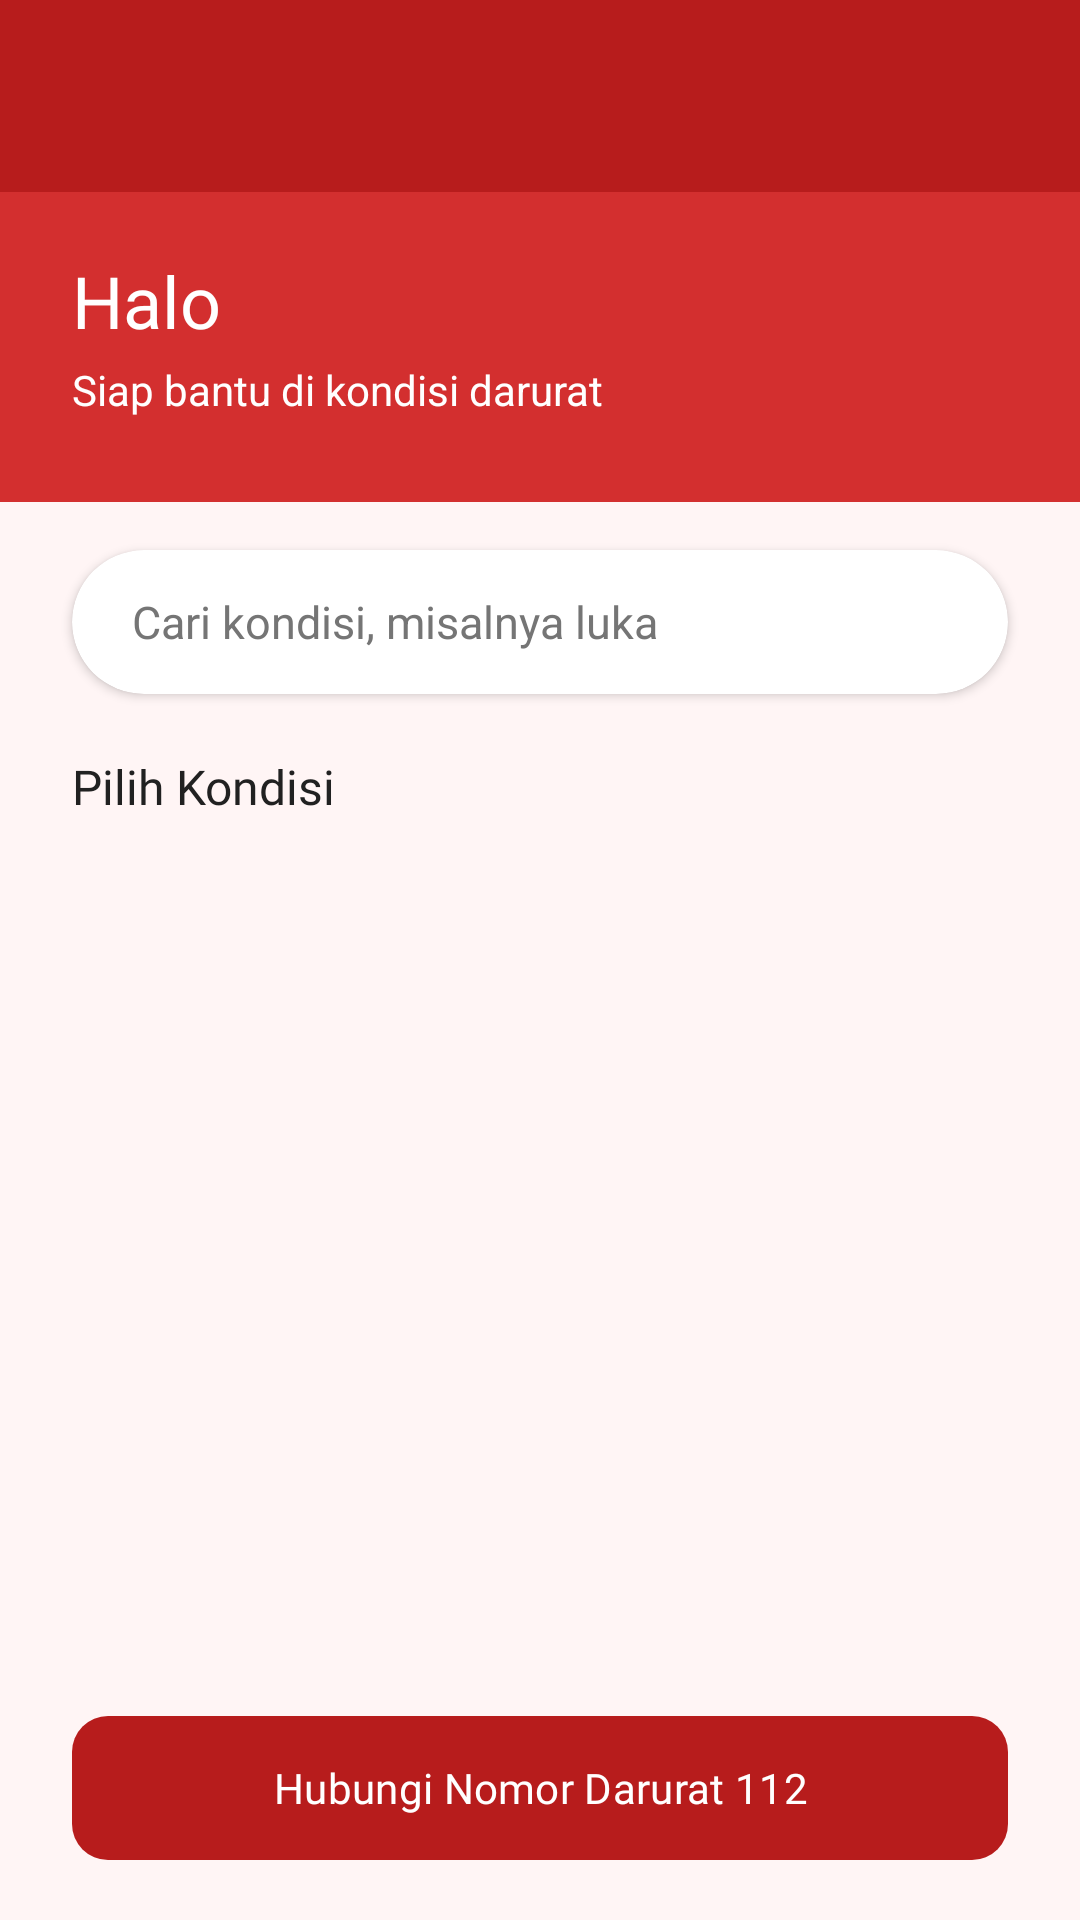

Here is an Android app screen rendered from its layout file. Give the layout XML and the strings, colors and styles it references.
<!-- AndroidManifest.xml: application theme Theme.Project_cintung -->
<!-- res/layout/fragment_beranda.xml -->
<?xml version="1.0" encoding="utf-8"?>
<LinearLayout xmlns:android="http://schemas.android.com/apk/res/android"
    xmlns:app="http://schemas.android.com/apk/res-auto"
    xmlns:tools="http://schemas.android.com/tools"
    android:layout_width="match_parent"
    android:layout_height="match_parent"
    android:background="@color/fast_rescue_bg"
    android:orientation="vertical"
    tools:context=".BerandaFragment">

    <com.google.android.material.appbar.MaterialToolbar
        android:id="@+id/toolbar"
        android:layout_width="match_parent"
        android:layout_height="?attr/actionBarSize"
        android:background="@color/fast_rescue_red_dark"
        app:titleTextColor="@android:color/white" />

    <LinearLayout
        android:layout_width="match_parent"
        android:layout_height="wrap_content"
        android:background="@color/fast_rescue_red"
        android:orientation="vertical"
        android:paddingStart="24dp"
        android:paddingTop="20dp"
        android:paddingEnd="24dp"
        android:paddingBottom="28dp">

        <TextView
            android:id="@+id/tvWelcome"
            android:layout_width="wrap_content"
            android:layout_height="wrap_content"
            android:fontFamily="@font/poppins_semibold"
            android:text="Halo"
            android:textColor="@android:color/white"
            android:textSize="24sp" />

        <TextView
            android:layout_width="wrap_content"
            android:layout_height="wrap_content"
            android:layout_marginTop="4dp"
            android:text="Siap bantu di kondisi darurat"
            android:textColor="@android:color/white"
            android:textSize="14sp" />
    </LinearLayout>

    <androidx.cardview.widget.CardView
        android:id="@+id/cardCari"
        android:layout_width="match_parent"
        android:layout_height="48dp"
        android:layout_marginStart="24dp"
        android:layout_marginTop="16dp"
        android:layout_marginEnd="24dp"
        app:cardBackgroundColor="@android:color/white"
        app:cardCornerRadius="24dp"
        app:cardElevation="2dp">

        <TextView
            android:layout_width="match_parent"
            android:layout_height="match_parent"
            android:gravity="center_vertical"
            android:paddingStart="20dp"
            android:text="Cari kondisi, misalnya luka"
            android:textColor="@color/fast_rescue_gray"
            android:textSize="15sp" />
    </androidx.cardview.widget.CardView>

    <TextView
        android:layout_width="wrap_content"
        android:layout_height="wrap_content"
        android:layout_marginStart="24dp"
        android:layout_marginTop="20dp"
        android:layout_marginBottom="8dp"
        android:fontFamily="@font/poppins_semibold"
        android:text="Pilih Kondisi"
        android:textColor="@color/fast_rescue_text"
        android:textSize="16sp" />

    <GridView
        android:id="@+id/gridKondisi"
        android:layout_width="match_parent"
        android:layout_height="0dp"
        android:layout_weight="1"
        android:clipToPadding="false"
        android:horizontalSpacing="12dp"
        android:numColumns="2"
        android:paddingStart="24dp"
        android:paddingTop="4dp"
        android:paddingEnd="24dp"
        android:paddingBottom="8dp"
        android:verticalSpacing="12dp" />

    <com.google.android.material.button.MaterialButton
        android:id="@+id/btnDarurat"
        android:layout_width="match_parent"
        android:layout_height="56dp"
        android:layout_marginStart="24dp"
        android:layout_marginTop="4dp"
        android:layout_marginEnd="24dp"
        android:layout_marginBottom="16dp"
        android:fontFamily="@font/poppins_semibold"
        android:text="Hubungi Nomor Darurat 112"
        app:backgroundTint="@color/fast_rescue_red_dark"
        app:cornerRadius="12dp" />
</LinearLayout>
<!-- resources referenced by this layout -->
<resources>
  <color name="fast_rescue_bg">#FFF5F5</color>
  <color name="fast_rescue_gray">#757575</color>
  <color name="fast_rescue_red">#D32F2F</color>
  <color name="fast_rescue_red_dark">#B71C1C</color>
  <color name="fast_rescue_text">#212121</color>
  <style name="Theme.Project_cintung" parent="Base.Theme.Project_cintung" />
  <style name="Base.Theme.Project_cintung" parent="Theme.Material3.DayNight.NoActionBar">
          <item name="colorPrimary">@color/fast_rescue_red</item>
      </style>
</resources>
